Run: headless pygame with SDL's dummy video driver; simulated clock (each Clock.tick advances the game by its frame time, no real sleeping); random seed 0; keys injected as events and as key.get_pressed() state; mouse plan: one left click at the window centre at the start of phase 2, then a move to the lower-right quarter at the start of phase 3.
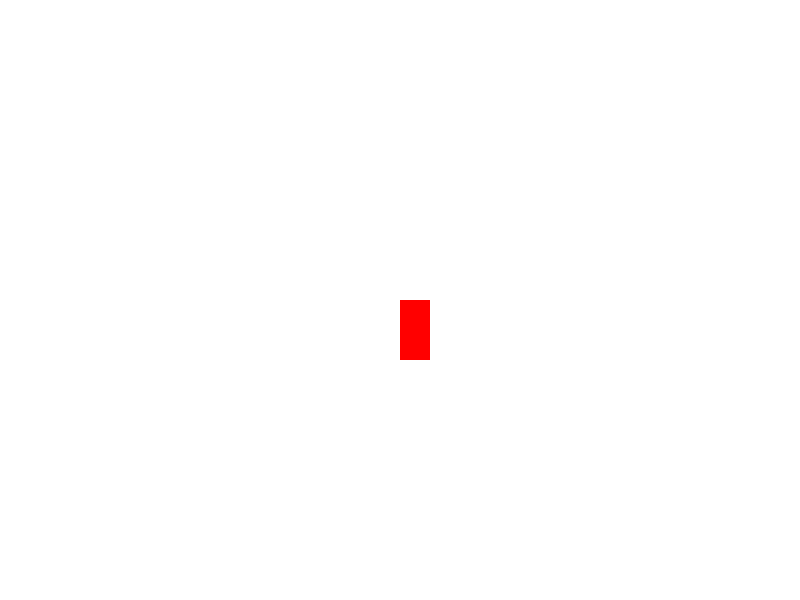
Frame 1 of 4 · flips 1–60 · no input
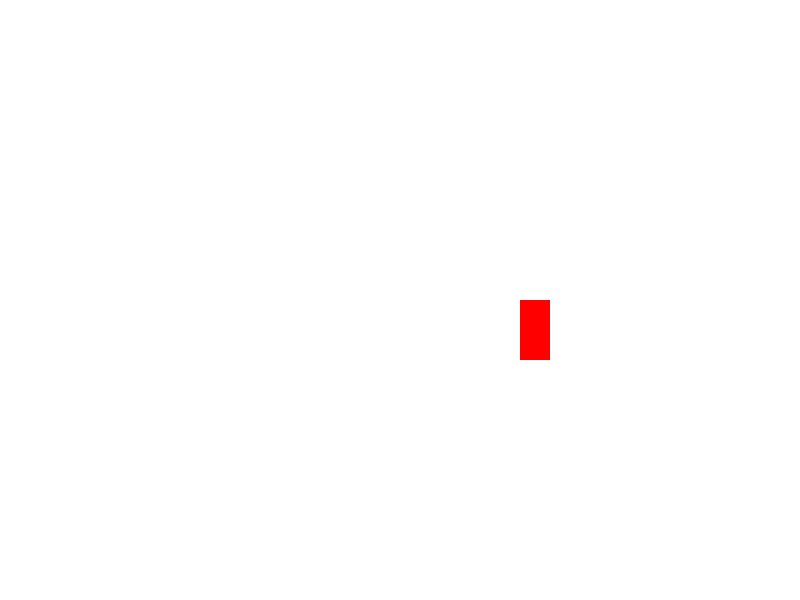
Frame 2 of 4 · flips 61–180 · clicked the window centre · tapped SPACE, RETURN · held RIGHT (→), D
Frame 3 of 4 · flips 181–300 · moved the mouse to the lower-right quarter · held DOWN (↓), S · screen unchanged from frame 2, image omitted
Frame 4 of 4 · flips 301–420 · held LEFT (←), A, UP (↑), W · screen same as frame 1, image omitted

The pygame program that drew these frames:

import pygame
from pygame.locals import *

# ゲームの初期化
pygame.init()

# 画面の大きさを設定
screen = pygame.display.set_mode((800, 600))

# 主人公のキャラクターを作成
character = pygame.Rect(400, 300, 30, 60)

# ゲームのループ
while True:
    # イベント処理
    for event in pygame.event.get():
        if event.type == QUIT:
            pygame.quit()

    # キー入力の取得
    keys = pygame.key.get_pressed()
    # if keys[K_w]:
    #     character.y -= 1  # 上に移動
    # if keys[K_s]:
    #     character.y += 1  # 下に移動
    if keys[K_a]:
        character.x -= 1  # 左に移動
    if keys[K_d]:
        character.x += 1  # 右に移動

    # マウス入力の取得
    if pygame.mouse.get_pressed()[0]:
        pygame.draw.line(screen, (255, 255, 0), (character.x + character.width, character.y + character.height // 2), (800, character.y + character.height // 2), 2)

    # 画面を白で塗りつぶす
    screen.fill((255, 255, 255))

    # 主人公のキャラクターを描画
    pygame.draw.rect(screen, (255, 0, 0), character)

    # 画面の更新
    pygame.display.update()
